Image classification data set "fruits-360" (sjeanat3/Apple_Identification on GitHub). Class labels (6): apple braeburn, apple crimson snow, apple golden, apple granny smith, apple pink lady, apple red delicious.

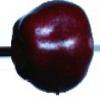
Label: apple red delicious

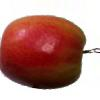
Label: apple pink lady

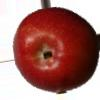
Label: apple braeburn

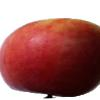
Label: apple crimson snow

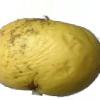
Label: apple golden

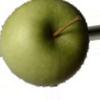
Label: apple granny smith
